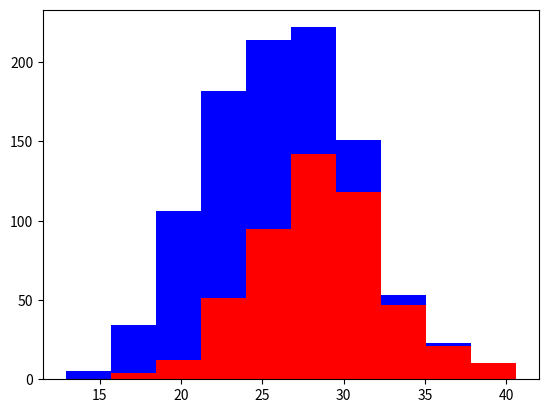

Write Python code to recreate this figure.
import numpy as np
import matplotlib.pyplot as plt

greyhounds = 500
labs = 500

grey_heights = 28 + 4 * np.random.randn(greyhounds)
lab_heights = 24 + 4 * np.random.randn(labs)

plt.hist([grey_heights, lab_heights], stacked=True, color=['r', 'b'])
plt.show()